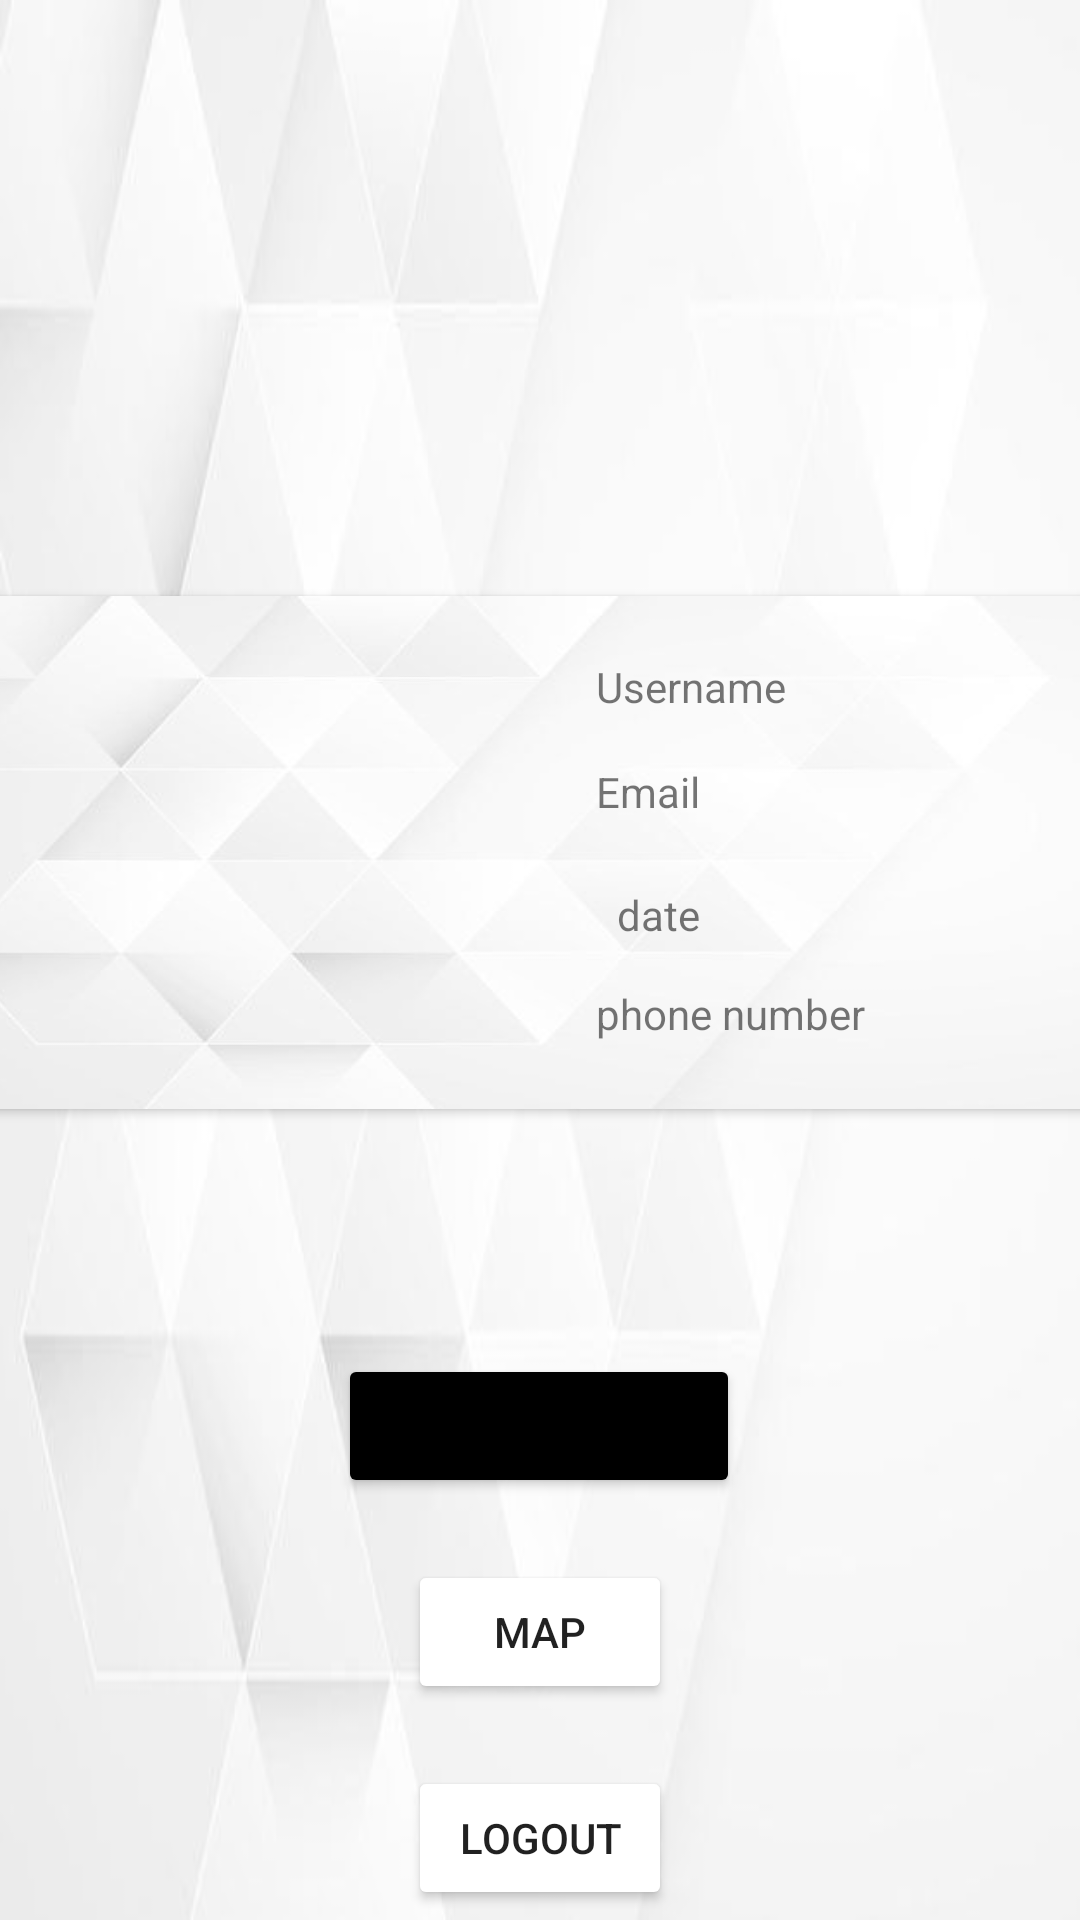

Layout XML and referenced resources for this Android screen:
<!-- AndroidManifest.xml: application theme Theme.TugasBesarPBP -->
<!-- res/layout/fragment_profile.xml -->
<?xml version="1.0" encoding="utf-8"?>
<FrameLayout xmlns:android="http://schemas.android.com/apk/res/android"
    xmlns:app="http://schemas.android.com/apk/res-auto"
    xmlns:tools="http://schemas.android.com/tools"
    android:id="@+id/profileFrameLayout"
    android:layout_width="match_parent"
    android:layout_height="match_parent"
    tools:context=".profileFragment">

    

    <androidx.constraintlayout.widget.ConstraintLayout
        android:layout_width="match_parent"
        android:layout_height="match_parent"
        android:background="@drawable/white">

        <androidx.cardview.widget.CardView
            android:id="@+id/cardView"
            android:layout_width="409dp"
            android:layout_height="wrap_content"
            android:layout_marginStart="1dp"
            android:layout_marginTop="150dp"
            android:layout_marginEnd="1dp"
            android:layout_marginBottom="170dp"
            app:layout_constraintBottom_toTopOf="@+id/btnLogoutInProfilePage"
            app:layout_constraintEnd_toEndOf="parent"
            app:layout_constraintStart_toStartOf="parent"
            app:layout_constraintTop_toTopOf="parent">

            <androidx.constraintlayout.widget.ConstraintLayout
                android:layout_width="409dp"
                android:layout_height="171dp"
                android:background="@drawable/white">

                <ImageView
                    android:id="@+id/userProfilePic"
                    android:layout_width="150dp"
                    android:layout_height="150dp"
                    app:layout_constraintBottom_toBottomOf="parent"
                    app:layout_constraintEnd_toEndOf="parent"
                    app:layout_constraintHorizontal_bias="0.115"
                    app:layout_constraintStart_toStartOf="parent"
                    app:layout_constraintTop_toTopOf="parent"
                    app:layout_constraintVertical_bias="0.761"
                    app:srcCompat="@drawable/pp"
                    tools:src="@drawable/pp" />

                <TextView
                    android:id="@+id/txtUsernameProfile"
                    android:layout_width="wrap_content"
                    android:layout_height="wrap_content"
                    android:layout_marginTop="22dp"
                    android:layout_marginBottom="8dp"
                    android:text="Username"
                    app:layout_constraintBottom_toTopOf="@+id/txtEmailProfile"
                    app:layout_constraintEnd_toEndOf="parent"
                    app:layout_constraintHorizontal_bias="0.26"
                    app:layout_constraintStart_toEndOf="@+id/userProfilePic"
                    app:layout_constraintTop_toTopOf="parent" />

                <TextView
                    android:id="@+id/txtEmailProfile"
                    android:layout_width="wrap_content"
                    android:layout_height="wrap_content"
                    android:layout_marginTop="8dp"
                    android:layout_marginBottom="14dp"
                    android:text="Email"
                    app:layout_constraintBottom_toTopOf="@+id/txtDateProfile"
                    app:layout_constraintEnd_toEndOf="parent"
                    app:layout_constraintHorizontal_bias="0.221"
                    app:layout_constraintStart_toEndOf="@+id/userProfilePic"
                    app:layout_constraintTop_toBottomOf="@+id/txtUsernameProfile" />

                <TextView
                    android:id="@+id/txtDateProfile"
                    android:layout_width="wrap_content"
                    android:layout_height="wrap_content"
                    android:layout_marginTop="8dp"
                    android:layout_marginBottom="8dp"
                    android:text="date"
                    app:layout_constraintBottom_toTopOf="@+id/txtPhoneNumber"
                    app:layout_constraintEnd_toEndOf="parent"
                    app:layout_constraintHorizontal_bias="0.248"
                    app:layout_constraintStart_toEndOf="@+id/userProfilePic"
                    app:layout_constraintTop_toBottomOf="@+id/txtEmailProfile" />

                <TextView
                    android:id="@+id/txtPhoneNumber"
                    android:layout_width="wrap_content"
                    android:layout_height="wrap_content"
                    android:layout_marginTop="6dp"
                    android:layout_marginBottom="24dp"
                    android:text="phone number"
                    app:layout_constraintBottom_toBottomOf="parent"
                    app:layout_constraintEnd_toEndOf="parent"
                    app:layout_constraintHorizontal_bias="0.309"
                    app:layout_constraintStart_toEndOf="@+id/userProfilePic"
                    app:layout_constraintTop_toBottomOf="@+id/txtDateProfile" />
            </androidx.constraintlayout.widget.ConstraintLayout>

        </androidx.cardview.widget.CardView>

        <Button
            android:id="@+id/btnUpdateProfile"
            android:layout_width="wrap_content"
            android:layout_height="wrap_content"
            android:layout_marginTop="78dp"
            android:layout_marginBottom="86dp"
            android:backgroundTint="@color/black"
            android:text="Update Profile"
            app:layout_constraintBottom_toTopOf="@+id/btnLogoutInProfilePage"
            app:layout_constraintEnd_toEndOf="parent"
            app:layout_constraintHorizontal_bias="0.498"
            app:layout_constraintStart_toStartOf="parent"
            app:layout_constraintTop_toBottomOf="@+id/cardView"
            app:layout_constraintVertical_bias="0.51" />

        <Button
            android:id="@+id/btnLogoutInProfilePage"
            android:layout_width="wrap_content"
            android:layout_height="wrap_content"
            android:text="LOGOUT"
            app:layout_constraintBottom_toBottomOf="parent"
            app:layout_constraintEnd_toEndOf="parent"
            app:layout_constraintStart_toStartOf="parent"
            app:layout_constraintTop_toBottomOf="@+id/btnUpdateProfile"
            android:backgroundTint="@color/common_google_signin_btn_text_light"/>

        <Button
            android:id="@+id/buttonMap"
            android:layout_width="wrap_content"
            android:layout_height="wrap_content"
            android:text="map"
            app:layout_constraintBottom_toTopOf="@+id/btnLogoutInProfilePage"
            app:layout_constraintEnd_toEndOf="parent"
            app:layout_constraintStart_toStartOf="parent"
            app:layout_constraintTop_toBottomOf="@+id/btnUpdateProfile"
            android:backgroundTint="@color/common_google_signin_btn_text_light"/>

    </androidx.constraintlayout.widget.ConstraintLayout>

</FrameLayout>
<!-- resources referenced by this layout -->
<resources>
  <!-- drawable white: jpg bitmap (drawable, 8584 bytes) -->
  <style name="Theme.TugasBesarPBP" parent="Theme.MaterialComponents.DayNight.DarkActionBar">
          
          <item name="colorPrimary">@color/purple_500</item>
          <item name="colorPrimaryVariant">@color/purple_700</item>
          <item name="colorOnPrimary">@color/white</item>
          
          <item name="colorSecondary">@color/teal_200</item>
          <item name="colorSecondaryVariant">@color/teal_700</item>
          <item name="colorOnSecondary">@color/black</item>
          
          <item name="android:statusBarColor" tools:targetApi="l">?attr/colorPrimaryVariant</item>
          
      </style>
  <!-- not gathered from this repository: default colours our renderer supplied (Android Studio template values) -->
  <color name="purple_500">#FF6200EE</color>
  <color name="purple_700">#FF3700B3</color>
  <color name="teal_200">#FF03DAC5</color>
  <color name="teal_700">#FF018786</color>
  <color name="black">#FF000000</color>
  <color name="white">#FFFFFFFF</color>
</resources>
